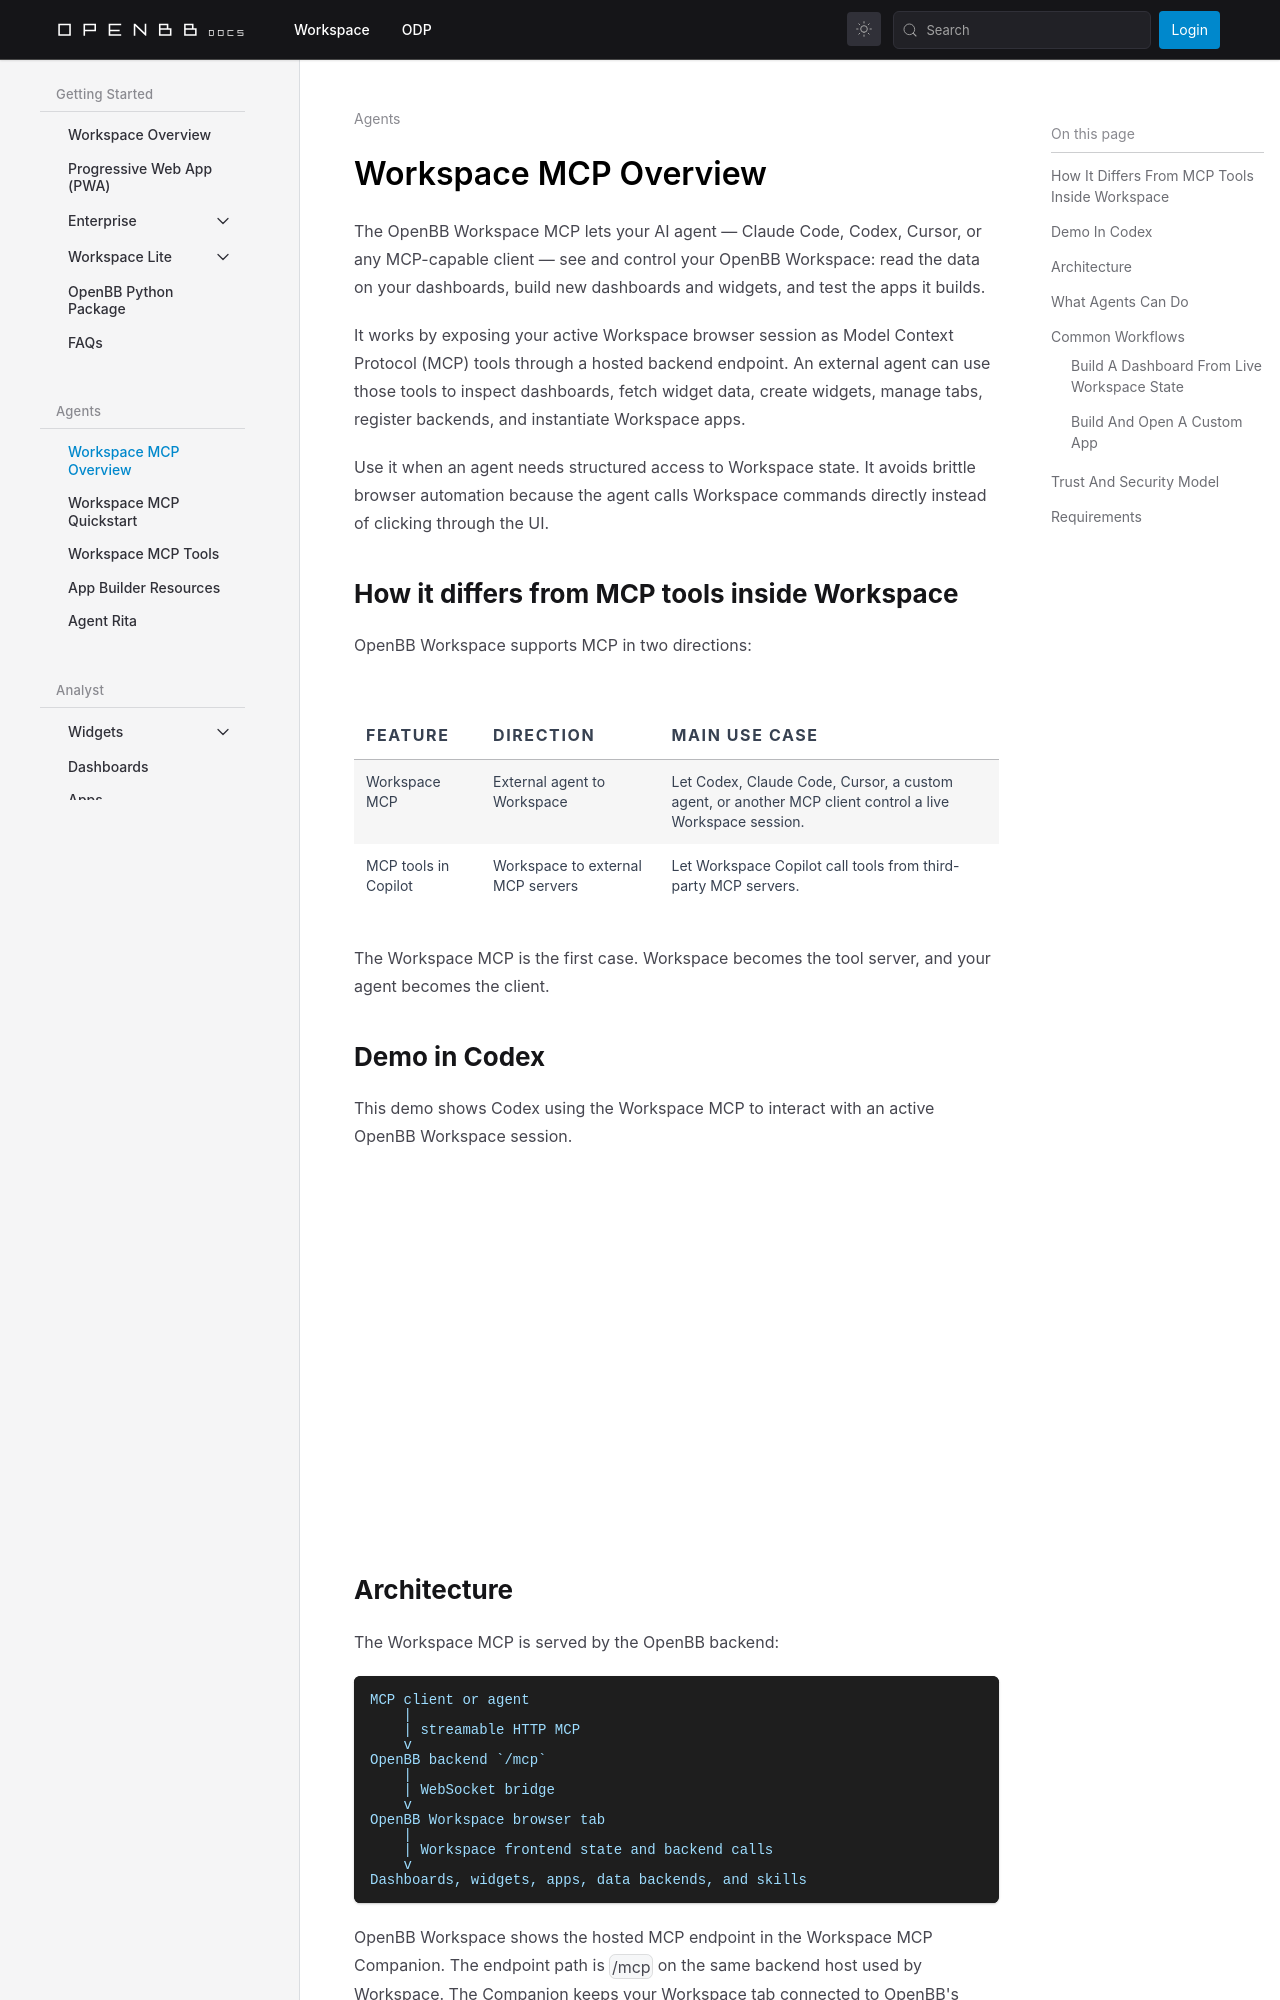

repository: OpenBB-finance/openbb-docs · page: agents/workspace-mcp-overview.html · generator: docusaurus

---
title: Workspace MCP Overview
sidebar_position: 1
description: Understand how the OpenBB Workspace MCP exposes a live Workspace browser session to external AI agents.
keywords:
- OpenBB Workspace MCP
- Model Context Protocol
- MCP server
- AI agents
- Workspace Companion
- dashboard automation
---

import HeadTitle from '@site/src/components/General/HeadTitle.tsx';
import TutorialVideo from '@site/src/components/General/TutorialVideo.tsx';

<HeadTitle title="Workspace MCP Overview | OpenBB Docs" />

The OpenBB Workspace MCP lets your AI agent — Claude Code, Codex, Cursor, or any MCP-capable client — see and control your OpenBB Workspace: read the data on your dashboards, build new dashboards and widgets, and test the apps it builds.

It works by exposing your active Workspace browser session as Model Context Protocol (MCP) tools through a hosted backend endpoint. An external agent can use those tools to inspect dashboards, fetch widget data, create widgets, manage tabs, register backends, and instantiate Workspace apps.

Use it when an agent needs structured access to Workspace state. It avoids brittle browser automation because the agent calls Workspace commands directly instead of clicking through the UI.

## How it differs from MCP tools inside Workspace

OpenBB Workspace supports MCP in two directions:

| Feature | Direction | Main use case |
|---------|-----------|---------------|
| Workspace MCP | External agent to Workspace | Let Codex, Claude Code, Cursor, a custom agent, or another MCP client control a live Workspace session. |
| MCP tools in Copilot | Workspace to external MCP servers | Let Workspace Copilot call tools from third-party MCP servers. |

The Workspace MCP is the first case. Workspace becomes the tool server, and your agent becomes the client.

## Demo in Codex

This demo shows Codex using the Workspace MCP to interact with an active OpenBB Workspace session.

<TutorialVideo
  youtubeLink="https://www.youtube.com/embed/Q4Pj9wMZgGs"
/>
